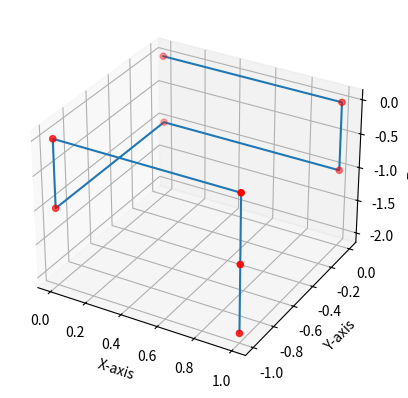

Reproduce this figure in Python.
import copy
import numpy as np
import matplotlib.pyplot as plt
maxScore = 0
BestFold = []
twoDimLabbyfoldKeys = ["W", "D", "S", "A"]
threeDimLabbyfoldKeys = ["W", "D", "S", "A", "F", "E"]
hexfoldKeys = ["W", "E", "D", "X", "Z", "A"]


# This function produces the next set of possible Coordinates that the next acid can be placed.
# currentCoords: [x,y] or [x, y, z] position of the latest acid.
# prevCoord: [x,y] or [x, y, z] position of the previous acid.
# foldType: the type of fold.  Accepted: "2D Labbyfold", "Hexfold", "3D Labbyfold"
def getNextCoords(currentCoords, foldType):
    possibleCoords = []
    if foldType == "2D Labbyfold":
        possibleCoords = [
            [currentCoords[0], currentCoords[1] + 1],
            [currentCoords[0] + 1, currentCoords[1]],
            [currentCoords[0], currentCoords[1] - 1],
            [currentCoords[0] - 1, currentCoords[1]],
        ]
    elif foldType == "Hexfold":
        possibleCoords = 0
        if (currentCoords[0] % 2) == 0:
            possibleCoords = [
                [currentCoords[0] - 1, currentCoords[1] + 1],
                [currentCoords[0], currentCoords[1] + 1],
                [currentCoords[0] + 1, currentCoords[1]],
                [currentCoords[0], currentCoords[1] - 1],
                [currentCoords[0] - 1, currentCoords[1] - 1],
                [currentCoords[0] - 1, currentCoords[1]],
            ]
        elif (currentCoords[0] % 2) == 1:
            possibleCoords = [
                [currentCoords[0], currentCoords[1] + 1],
                [currentCoords[0] + 1, currentCoords[1] + 1],
                [currentCoords[0] + 1, currentCoords[1]],
                [currentCoords[0] + 1, currentCoords[1] - 1],
                [currentCoords[0], currentCoords[1] - 1],
                [currentCoords[0] - 1, currentCoords[1]],
            ]
    elif foldType == "3D Labbyfold":
        possibleCoords = [
            [currentCoords[0], currentCoords[1] + 1, currentCoords[2]],
            [currentCoords[0] + 1, currentCoords[1], currentCoords[2]],
            [currentCoords[0], currentCoords[1] - 1, currentCoords[2]],
            [currentCoords[0] - 1, currentCoords[1], currentCoords[2]],
            [currentCoords[0], currentCoords[1], currentCoords[2] + 1],
            [currentCoords[0], currentCoords[1], currentCoords[2] - 1],
        ]
    return possibleCoords


def CoordsIsValid(Coords, listOfCoords):
    for i in range(len(listOfCoords)):
        if Coords == listOfCoords[i]:
            return False
    return True


def countScore(acidSeq, listOfCoords, foldType):
    copyListOfCoords = listOfCoords.copy()
    score = 0
    for Coord in copyListOfCoords:
        i = listOfCoords.index(Coord)  # the index of Coord in copyListOfCoords
        for PossCoord in getNextCoords(Coord, foldType):
            if not CoordsIsValid(PossCoord, copyListOfCoords):  # PossCoord is in listOfCoords
                j = listOfCoords.index(PossCoord)
                if acidSeq[i] == 0 and acidSeq[j] == 0 and (not (((j - i) == 1) or ((i - j) == 1))):
                    score = score + 1
    return int(score/2)


# This is the initial starter function that takes in a acidSeq and foldType and prints the fold type, score, and
#     the steps required to get that score if it is equal or greater than the current best score.
# acidSeq: the input of array of 0 or 1.
# foldType: the type of fold.  Accepted: "2D Labbyfold", "Hexfold", "3D Labbyfold"
def ProteinFolding(acidSeq, foldType):
    foldSeq = ["D"]
    CoordsOfFolds = [[0, 0], [1, 0]]
    if foldType == "2D Labbyfold" or foldType == "Hexfold":
        CoordsOfFolds = [[0, 0], [1, 0]]
        fold(acidSeq, foldType, foldSeq, CoordsOfFolds)
    elif foldType == "3D Labbyfold":
        CoordsOfFolds = [[0, 0, 0], [1, 0, 0]]
        fold(acidSeq, foldType, foldSeq, CoordsOfFolds)
    else:
        print("Invalid fold type parameter. Accepted: \"2D Labbyfold\", \"Hexfold\", \"3D Labbyfold\"")


# This function takes in an acidSeq, score, foldSeq, and CoordsOfFolds uses recursion to print the foldSeq if the
#     current score is greater than the max score.
# acidSeq: the input of array of 0 or 1.
# foldType: the type of fold.  Accepted: "2D Labbyfold", "Hexfold", "3D Labbyfold"
# score: an int that represent how many folds that has pairs of 0s next to each other
# CoordsOfFolds: an array of the current Coordinates of the acid structure
def fold(acidSeq, foldType, foldSeq, listOfCoords):
    global maxScore
    global BestFold
    if len(foldSeq) >= (len(acidSeq) - 1):
        score = countScore(acidSeq, listOfCoords, foldType)
        if score >= maxScore:
            maxScore = score
            BestFold = copy.copy(listOfCoords)
            print(foldType + " with a score of " + str(score) + ". Moves made: " + str(foldSeq) + ". List of Coordinates: " + str(listOfCoords))
        return
    listNextCoords = getNextCoords(listOfCoords[(len(listOfCoords) - 1)], foldType)
    for possCoord in listNextCoords:
        i = listNextCoords.index(possCoord)
        valid = CoordsIsValid(possCoord, listOfCoords)
        if valid:
            if foldType == "Hexfold":
                fold(acidSeq, foldType, foldSeq + [hexfoldKeys[i]], listOfCoords + [possCoord])
            elif foldType == "2D Labbyfold":
                fold(acidSeq, foldType, foldSeq + [twoDimLabbyfoldKeys[i]], listOfCoords + [possCoord])
            elif foldType == "3D Labbyfold":
                fold(acidSeq, foldType, foldSeq + [threeDimLabbyfoldKeys[i]], listOfCoords + [possCoord])
    return

def print3D(listOFCoords):
    global fig 
    global ax
    fig = plt.figure()
    ax = plt.axes(projection = '3d')
    x = []
    y = []
    z = []
    for coord in listOFCoords:
        x.append(coord[0])
        y.append(coord[1])
        z.append(coord[2])
    ax.scatter3D(x, y, z, color='red')
    ax.plot3D(x,y,z)
    ax.set_xlabel('X-axis')
    ax.set_ylabel('Y-axis')
    ax.set_zlabel('Z-axis')

    plt.show()
    return

sequence = [0, 0, 0, 0, 0, 0, 0, 0, 0]
print(len(sequence))

ProteinFolding(sequence, '3D Labbyfold')

print3D(BestFold)
